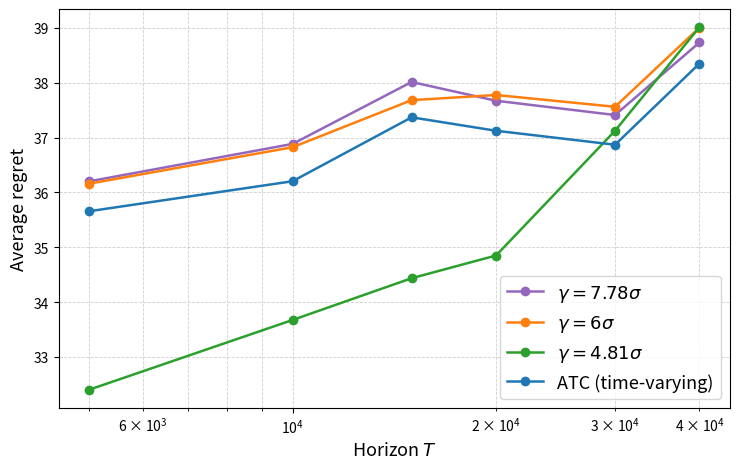
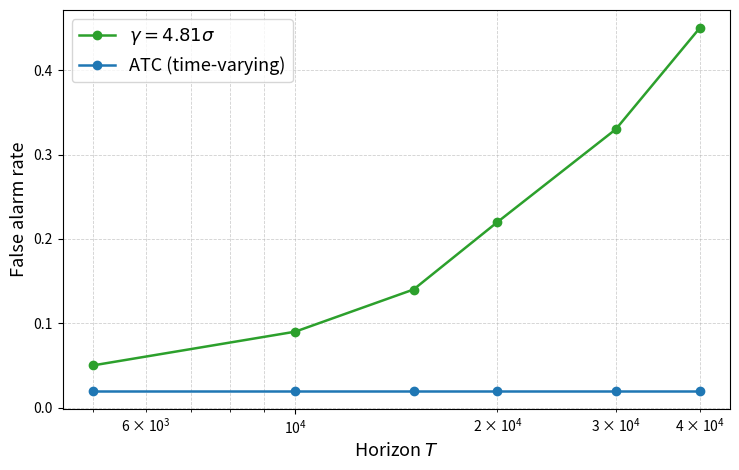

Reproduce these figures in Python, in order.
import argparse
import os

import matplotlib.pyplot as plt
import numpy as np

# Horizons
T = np.array([5000, 10000, 15000, 20000, 30000, 40000])

# Regret data
regret = {
    "ATC (time-varying)": [35.657, 36.204, 37.369, 37.124, 36.869, 38.350],
    r"$\gamma=6\sigma$":  [36.159, 36.824, 37.682, 37.776, 37.561, 39.005],
    r"$\gamma=4.81\sigma$":[32.404, 33.675, 34.436, 34.850, 37.124, 39.013],
    r"$\gamma=7.78\sigma$":[36.202, 36.884, 38.013, 37.671, 37.411, 38.734],
}

# FA for gamma = 4.81 sigma
FA_481 = np.array([0.05, 0.09, 0.14, 0.22, 0.33, 0.45])

def parse_args():
    p = argparse.ArgumentParser(description="Plot average regret vs horizon.")
    p.add_argument(
        "--out-dir",
        type=str,
        default=None,
        help="Output directory for saving the figure.",
    )
    p.add_argument(
        "--out-path",
        type=str,
        default=None,
        help="Optional full output path for the figure.",
    )
    return p.parse_args()


def main():
    args = parse_args()

    # Figure: regret
    fig, ax1 = plt.subplots(figsize=(7.5, 4.8))

    # Plot regret curves in requested legend order
    legend_order = [
        r"$\gamma=7.78\sigma$",
        r"$\gamma=6\sigma$",
        r"$\gamma=4.81\sigma$",
        "ATC (time-varying)",
    ]
    color_map = {
        r"$\gamma=7.78\sigma$": "tab:purple",
        r"$\gamma=6\sigma$": "tab:orange",
        r"$\gamma=4.81\sigma$": "tab:green",
        "ATC (time-varying)": "tab:blue",
    }
    for label in legend_order:
        values = regret[label]
        ax1.plot(
            T,
            values,
            marker="o",
            linewidth=1.8,
            label=label,
            color=color_map[label],
        )

    ax1.set_xscale("log")
    ax1.set_xlabel("Horizon $T$", fontsize=13)
    ax1.set_ylabel("Average regret", fontsize=13)
    ax1.grid(True, which="both", linestyle="--", linewidth=0.6, alpha=0.6)

    # Legend
    lines1, labels1 = ax1.get_legend_handles_labels()
    ax1.legend(
        lines1,
        labels1,
        fontsize=13,
        frameon=True,
        loc="lower right"
    )
    plt.tight_layout()

    if args.out_path:
        out_path = args.out_path
    elif args.out_dir:
        os.makedirs(args.out_dir, exist_ok=True)
        out_path = os.path.join(args.out_dir, "regret_vs_horizon.png")
    else:
        out_path = None

    if out_path:
        plt.savefig(out_path, dpi=200)
        print(f"Wrote: {out_path}")
    else:
        plt.show()

    # Figure: FA vs T
    fig_fa, ax_fa = plt.subplots(figsize=(7.5, 4.8))
    fa_series = {
        r"$\gamma=4.81\sigma$": FA_481,
        "ATC (time-varying)": np.full_like(T, 0.02, dtype=float),
    }
    for label, fa_vals in fa_series.items():
        ax_fa.plot(
            T,
            fa_vals,
            marker="o",
            linewidth=1.8,
            label=label,
            color=color_map[label],
        )

    ax_fa.set_xscale("log")
    ax_fa.set_xlabel("Horizon $T$", fontsize=13)
    ax_fa.set_ylabel("False alarm rate", fontsize=13)
    ax_fa.grid(True, which="both", linestyle="--", linewidth=0.6, alpha=0.6)
    ax_fa.legend(fontsize=13, frameon=True, loc="upper left")
    plt.tight_layout()

    if out_path:
        base, ext = os.path.splitext(out_path)
        fa_path = f"{base}_fa{ext or '.png'}"
        plt.savefig(fa_path, dpi=200)
        print(f"Wrote: {fa_path}")
    elif args.out_dir:
        fa_path = os.path.join(args.out_dir, "fa_vs_horizon.png")
        plt.savefig(fa_path, dpi=200)
        print(f"Wrote: {fa_path}")
    else:
        plt.show()


if __name__ == "__main__":
    main()
